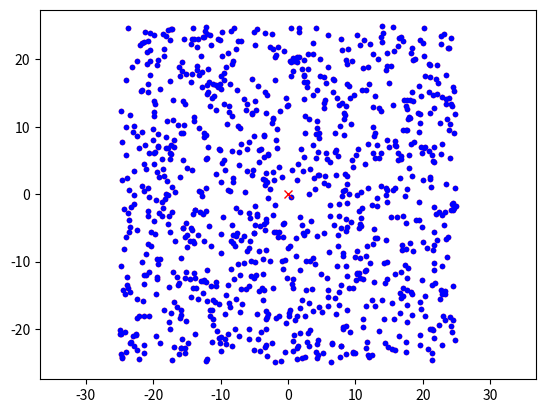

Write Python code to recreate this figure.
"""
Iterative Closest Point(ICP) SLAM
"""
import math
import matplotlib.pyplot as plt
import numpy as np

# Icp Parameters
EPS = 0.0001
MAX_ITER = 100

show_animation = True

def icp_matching(previous_points, current_points):
    """
    :param previous_points: 2d points in the previous frame
    :param current_points:  2d points in the current frame
    :return: R:Rotation matrix T:Translation vector
    """
    H = None    # homogeneous transformation matrix

    dError = 1000.0
    preError = 1000.0
    count = 0

    while dError >= EPS:
        count += 1

        if show_animation:
            plt.cla()
            # for stopping simulation with the esc key.
            plt.gcf().canvas.mpl_connect("key_release_event",
                                         lambda event : [exit(0) if event.key == "escape" else None])
            plt.plot(previous_points[0, :], previous_points[1, :], ".r")
            plt.plot(current_points[0, :], current_points[1, :], ".b")
            plt.plot(0.0, 0.0, "xr")
            plt.axis("equal")
            plt.pause(0.1)

        # 计算变换前后各个点对应的最近点索引和整体误差
        indexes, error = nearest_neighbor_association(previous_points, current_points)
        # 使用svd计算变换和平移矩阵
        Rt, Tt = svd_motion_estimation(previous_points[:, indexes], current_points)

        # 更新变换后的点
        current_points = (Rt @ current_points) + Tt[:, np.newaxis]

        # 更新H矩阵
        H = update_homogeneous_matrix(H, Rt, Tt)

        # 更新计算误差
        dError = abs(preError - error)
        preError = error
        print("Residual:", error)

        if dError <= EPS:
            print("Converge", error, dError, count)
            break
        elif MAX_ITER <= count:
            print("Not Converge...", error, dError, count)
            break

    # 提取变换和平移矩阵
    R = np.array(H[0 : 2, 0 : 2])
    T = np.array(H[0 : 2, 2])

    return R, T


def update_homogeneous_matrix(Hin, R, T):
    H = np.zeros((3, 3))

    H[0, 0] = R[0, 0]
    H[1, 0] = R[1, 0]
    H[0, 1] = R[0, 1]
    H[1, 1] = R[1, 1]
    H[2, 2] = 1.0

    H[0, 2] = T[0]
    H[1, 2] = T[1]

    if Hin is None:
        return H
    else:
        return Hin @ H


def nearest_neighbor_association(previous_points, current_points):
    # calc the sum of residual errors
    delta_points = previous_points - current_points
    d = np.linalg.norm(delta_points, axis=0)
    error = sum(d)

    # calc index with nearest neighbor assosiation
    d = np.linalg.norm(
        np.repeat(current_points, previous_points.shape[1], axis=1)
        - np.tile(previous_points, (1, current_points.shape[1])), axis=0)
    indexes = np.argmin(
        d.reshape(current_points.shape[1], previous_points.shape[1]), axis=1)

    return indexes, error


def svd_motion_estimation(previous_points, current_points):
    # 按行取平均值
    pm = np.mean(previous_points, axis=1)
    cm = np.mean(current_points, axis=1)
    # 取中心化处理
    p_shift = previous_points - pm[:, np.newaxis]
    c_shift = current_points - cm[:, np.newaxis]

    # 计算W矩阵
    W = c_shift @ p_shift.T
    # 对W进行svd分解
    u, s, vh = np.linalg.svd(W)

    # 计算R和T
    R = (u @ vh).T
    t = pm - (R @ cm)

    return R, t


def main():
    # 仿真参数
    nPoint = 1000                           # 点个数
    fieldLength = 50.0                      # 缩放尺度
    motion = [0.5, 2.0, np.deg2rad(-10.0)]  # 平移和变换角 [x[m],y[m],yaw[deg]]

    nsim = 3                                # 仿真次数

    for _ in range(nsim):
        # 变换前的点
        px = (np.random.rand(nPoint) - 0.5) * fieldLength
        py = (np.random.rand(nPoint) - 0.5) * fieldLength
        previous_points = np.vstack((px, py))

        # 变换后的点
        cx = [math.cos(motion[2]) * x - math.sin(motion[2]) * y + motion[0]
              for (x, y) in zip(px, py)]
        cy = [math.sin(motion[2]) * x + math.cos(motion[2]) * y + motion[1]
              for (x, y) in zip(px, py)]
        current_points = np.vstack((cx, cy))

        # 计算变换和平移
        R, T = icp_matching(previous_points, current_points)
        print("R:", R)
        print("T:", T)


if __name__ == "__main__":
    main()
